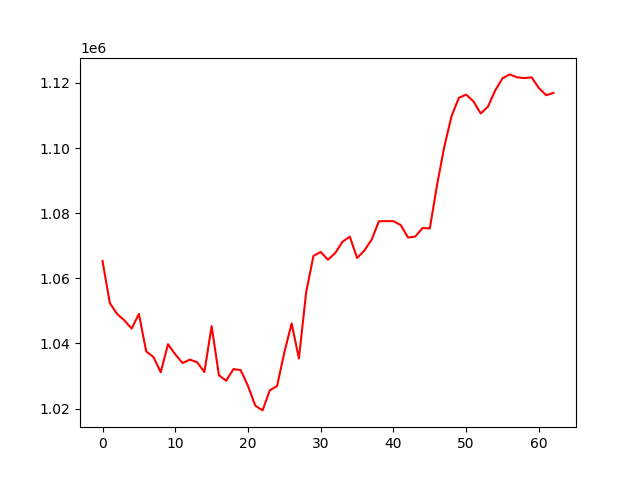

The data file committed next to this chart (first rows):
, 0
0, 1065289
1, 1052418
2, 1049061
3, 1047086
4, 1044582
5, 1049068
6, 1037579
7, 1035838
8, 1031161
9, 1039767
10, 1036650
11, 1033990
12, 1035034
13, 1034243
14, 1031224
15, 1045317
16, 1030259
17, 1028557
18, 1032144
19, 1031798
20, 1026962
21, 1020908
22, 1019447
23, 1025637
24, 1026936
25, 1037286
26, 1046164
27, 1035402
28, 1055750
29, 1066903
30, 1068101
31, 1065719
32, 1067791
33, 1071238
34, 1072797
35, 1066245
36, 1068539
37, 1071870
38, 1077530
39, 1077552
40, 1077570
41, 1076355
42, 1072532
43, 1072827
44, 1075451
45, 1075332
46, 1088740
47, 1100504
48, 1109909
49, 1115425
50, 1116417
51, 1114329
52, 1110612
53, 1112747
54, 1117756
55, 1121444
56, 1122622
57, 1121714
58, 1121495
59, 1121715
... 3 more rows
